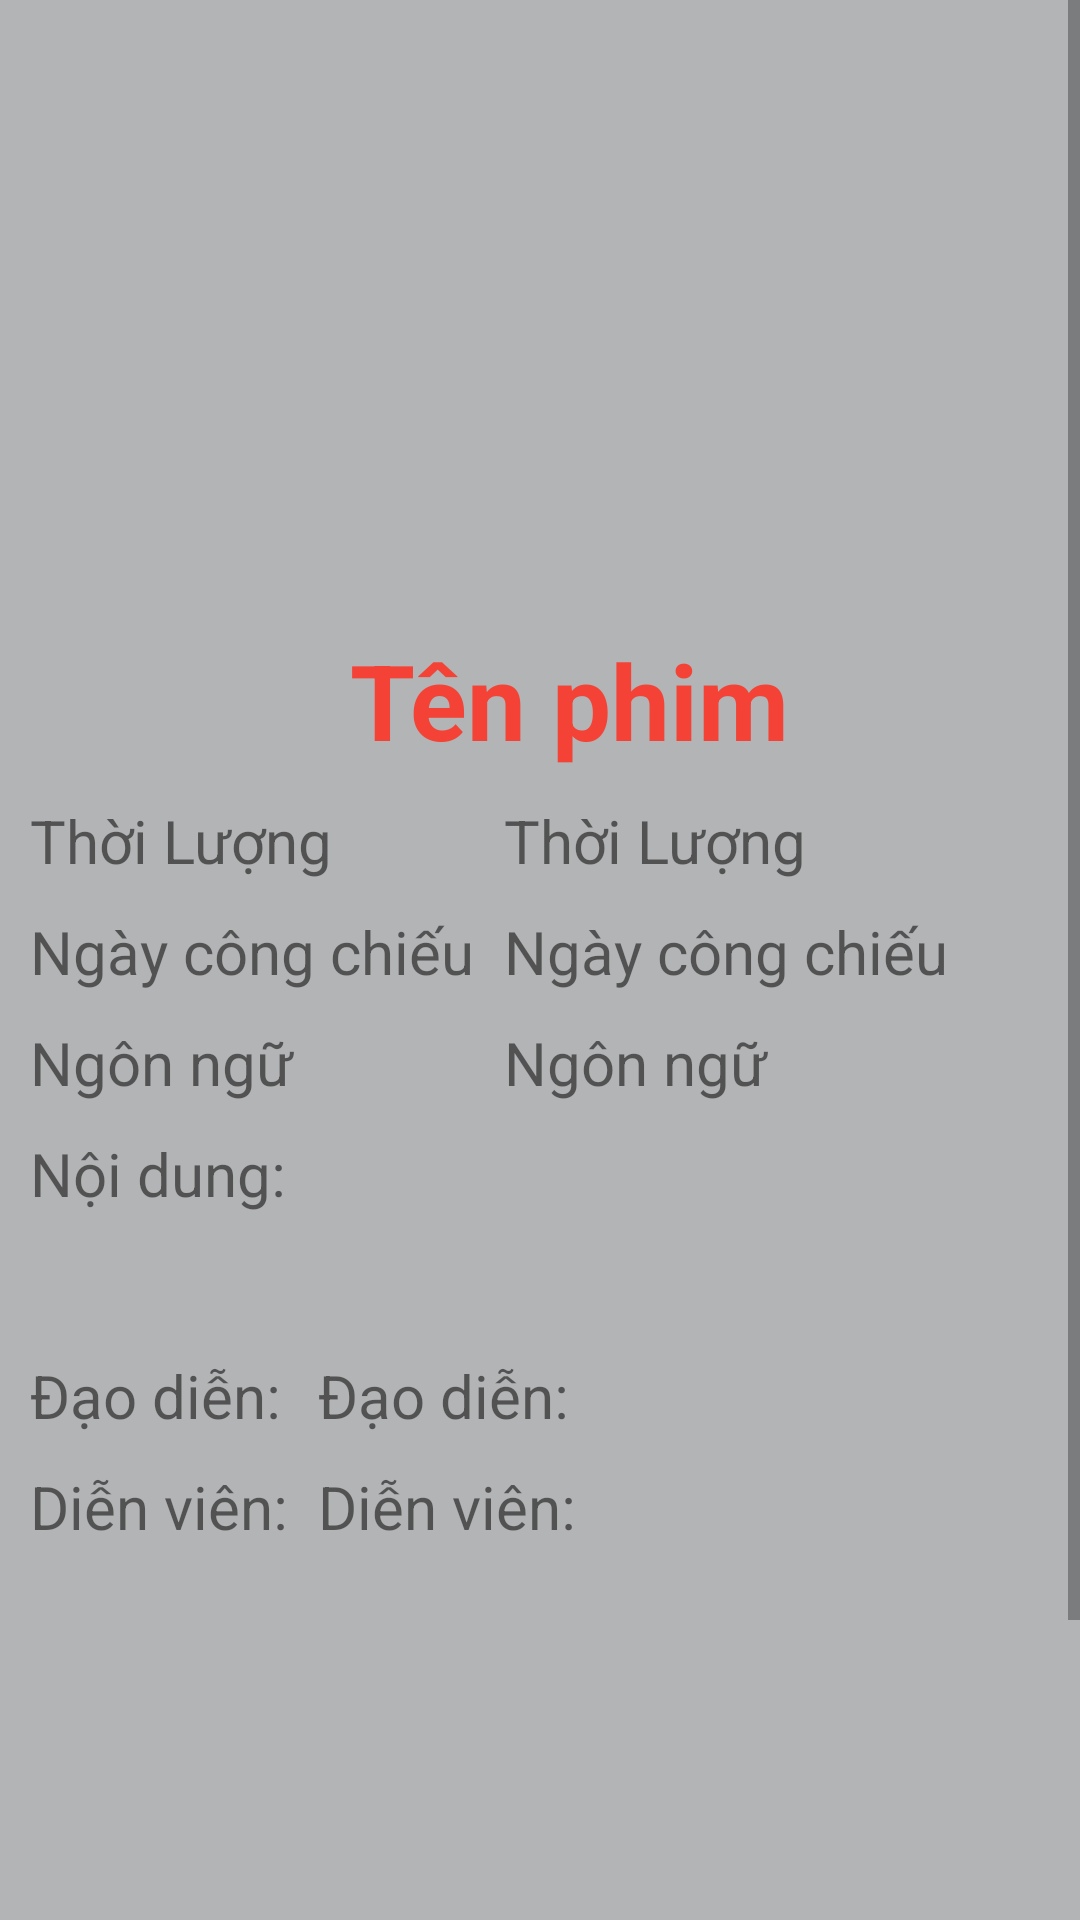

Write the Android layout XML for this screen, with the resource values it uses.
<!-- AndroidManifest.xml: application theme Theme.DatVePhim -->
<!-- res/layout/movie_layout.xml -->
<?xml version="1.0" encoding="utf-8"?>
<ScrollView
    xmlns:android="http://schemas.android.com/apk/res/android"
    xmlns:app="http://schemas.android.com/apk/res-auto"
    android:id="@+id/MovieLayout"
    android:layout_width="match_parent"
    android:layout_height="match_parent"
    android:fillViewport="true"
    android:background="#B2B4B5">
<LinearLayout
    android:layout_width="wrap_content"
    android:layout_height="wrap_content"
    android:orientation="vertical">

    <ImageView
        android:id="@+id/MoviePoster"
        android:layout_width="match_parent"
        android:layout_height="200dp"
        app:srcCompat="@drawable/ic_launcher_foreground"></ImageView>
    <TextView
        android:layout_width="wrap_content"
        android:layout_height="wrap_content"
        android:id="@+id/MovieName"
        android:text="Tên phim"
        android:textSize="35dp"
        android:layout_gravity="center"
        android:layout_marginTop="10dp"
        android:textColor="#F44336"
        android:textStyle="bold"
        android:layout_toRightOf="@+id/MoviePoster"
        android:layout_marginLeft="10dp"
        />
    <TableLayout
        android:layout_width="wrap_content"
        android:layout_height="wrap_content"
        android:orientation="horizontal">
        <TableRow>
            <TextView
                android:layout_width="wrap_content"
                android:layout_height="wrap_content"
                android:text="Thời Lượng"
                android:textSize="20dp"
                android:layout_marginTop="10dp"
                android:layout_below="@id/MovieName"
                android:layout_toRightOf="@+id/MoviePoster"
                android:layout_marginLeft="10dp">
            </TextView>
            <TextView
                android:layout_width="wrap_content"
                android:layout_height="wrap_content"
                android:id="@+id/MovieTime"
                android:text="Thời Lượng"
                android:textSize="20dp"
                android:layout_marginTop="10dp"
                android:layout_below="@id/MovieName"
                android:layout_toRightOf="@+id/MoviePoster"
                android:layout_marginLeft="10dp"
                />
        </TableRow>
        <TableRow>
            <TextView
                android:layout_width="wrap_content"
                android:layout_height="wrap_content"
                android:text="Ngày công chiếu"
                android:textSize="20dp"
                android:layout_marginTop="10dp"
                android:layout_below="@id/MovieTime"
                android:layout_toRightOf="@+id/MoviePoster"
                android:layout_marginLeft="10dp"/>
            <TextView
                android:layout_width="wrap_content"
                android:layout_height="wrap_content"
                android:id="@+id/NgayCongChieu"
                android:text="Ngày công chiếu"
                android:textSize="20dp"
                android:layout_marginTop="10dp"
                android:layout_below="@id/MovieTime"
                android:layout_toRightOf="@+id/MoviePoster"
                android:layout_marginLeft="10dp"
                />
        </TableRow>
        <TableRow>
            <TextView
                android:layout_width="wrap_content"
                android:layout_height="wrap_content"
                android:text="Ngôn ngữ"
                android:textSize="20dp"
                android:layout_marginTop="10dp"
                android:layout_below="@id/NgayCongChieu"
                android:layout_toRightOf="@+id/MoviePoster"
                android:layout_marginLeft="10dp"/>
            <TextView
                android:layout_width="wrap_content"
                android:layout_height="wrap_content"
                android:id="@+id/Language"
                android:text="Ngôn ngữ"
                android:textSize="20dp"
                android:layout_marginTop="10dp"
                android:layout_below="@id/NgayCongChieu"
                android:layout_toRightOf="@+id/MoviePoster"
                android:layout_marginLeft="10dp"
                />
        </TableRow>
    </TableLayout>
    <TextView
        android:layout_width="wrap_content"
        android:layout_height="wrap_content"
        android:layout_below="@id/MoviePoster"
        android:layout_alignParentStart="true"
        android:layout_marginTop="10dp"
        android:layout_marginLeft="10dp"
        android:text="Nội dung:"
        android:textSize="20dp"/>
    <TextView
        android:id="@+id/NoiDung"
        android:layout_width="match_parent"
        android:layout_height="wrap_content"
        android:layout_below="@id/MoviePoster"
        android:layout_alignParentStart="true"
        android:layout_marginStart="10dp"
        android:layout_marginLeft="10dp"
        android:layout_marginTop="10dp"
        android:text=""
        android:textSize="20dp" />
    <TableLayout
        android:layout_width="wrap_content"
        android:layout_height="wrap_content">
        <TableRow>
            <TextView
                android:layout_width="match_parent"
                android:layout_height="wrap_content"
                android:text="Đạo diễn:"
                android:textSize="20dp"
                android:layout_marginTop="10dp"
                android:layout_below="@id/NoiDung"
                android:layout_marginLeft="10dp"/>
            <TextView
                android:layout_width="match_parent"
                android:layout_height="wrap_content"
                android:id="@+id/DaoDien"
                android:text="Đạo diễn:"
                android:textSize="20dp"
                android:layout_marginTop="10dp"
                android:layout_below="@id/NoiDung"
                android:layout_marginLeft="10dp"
                />
        </TableRow>
        <TableRow>
            <TextView
                android:layout_width="match_parent"
                android:layout_height="wrap_content"
                android:text="Diễn viên:"
                android:textSize="20dp"
                android:layout_marginTop="10dp"
                android:layout_below="@id/DaoDien"
                android:layout_marginLeft="10dp"/>
            <TextView
                android:layout_width="match_parent"
                android:layout_height="wrap_content"
                android:id="@+id/DienVien"
                android:text="Diễn viên:"
                android:textSize="20dp"
                android:layout_marginTop="10dp"
                android:layout_below="@id/DaoDien"
                android:layout_marginLeft="10dp"
                />
        </TableRow>
    </TableLayout>

    <Button
        android:layout_width="333dp"
        android:layout_height="66dp"
        android:layout_below="@+id/DienVien"
        android:layout_alignParentStart="true"
        android:layout_alignParentEnd="true"
        android:layout_alignParentBottom="true"
        android:layout_centerHorizontal="true"
        android:layout_marginStart="50dp"
        android:layout_marginTop="150dp"
        android:layout_marginEnd="28dp"
        android:layout_marginBottom="27dp"
        android:background="@drawable/botron_button"
        android:backgroundTint="#F30707"
        android:text="Đặt vé"
        android:textSize="25dp" />
</LinearLayout>
</ScrollView>
<!-- resources referenced by this layout -->
<resources>
  <!-- drawable botron_button (drawable) -->
  <?xml version="1.0" encoding="utf-8"?>
  <selector
      xmlns:android="http://schemas.android.com/apk/res/android">
  <item>
      <shape android:shape="rectangle" >
          <corners android:radius="10dp" />
          <solid android:color="@color/heavy_yellow" />
  
          <size
              android:width="252dp"
              android:height="35dp" />
      </shape>
  </item>
  
      <item android:state_pressed="true">
          <shape android:shape="rectangle" >
              <corners android:radius="10dp" />
              <solid android:color="@color/heavy_yellow" />
  
              <size
                  android:width="252dp"
                  android:height="35dp" />
          </shape>
  </item>
  </selector>
  <style name="Theme.DatVePhim" parent="Theme.MaterialComponents.DayNight.NoActionBar">
          
          <item name="colorPrimary">@color/purple_500</item>
          <item name="colorPrimaryVariant">@color/purple_700</item>
          <item name="colorOnPrimary">@color/white</item>
          
          <item name="colorSecondary">@color/teal_200</item>
          <item name="colorSecondaryVariant">@color/teal_700</item>
          <item name="colorOnSecondary">@color/black</item>
          
          <item name="android:statusBarColor">?attr/colorPrimaryVariant</item>
          
          <item name="windowActionBar">false</item>
          <item name="windowNoTitle">true</item>
      </style>
  <color name="heavy_yellow">#FF3300</color>
  <color name="purple_500">#FF6200EE</color>
  <color name="purple_700">#FF3700B3</color>
  <color name="white">#FFFFFFFF</color>
  <color name="teal_200">#FF03DAC5</color>
  <color name="teal_700">#FF018786</color>
  <color name="black">#FF000000</color>
</resources>
